Run: headless pygame with SDL's dummy video driver; simulated clock (each Clock.tick advances the game by its frame time, no real sleeping); random seed 0; keys injected as events and as key.get_pressed() state; mouse plan: one left click at the window centre at the start of phase 2, then a move to the lower-right quarter at the start of phase 3.
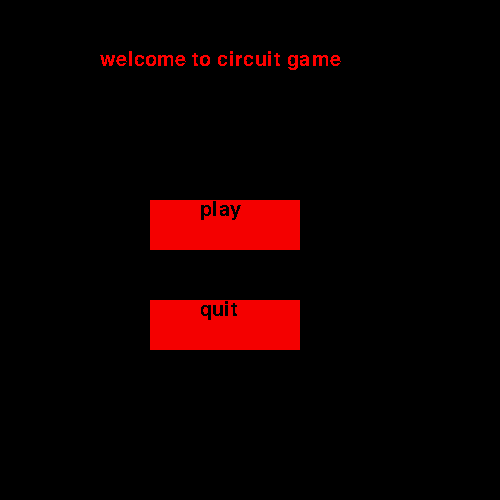
Frame 1 of 4 · flips 1–60 · no input
Frame 2 of 4 · flips 61–180 · clicked the window centre · tapped SPACE, RETURN · held RIGHT (→), D · screen unchanged from frame 1, image omitted
Frame 3 of 4 · flips 181–300 · moved the mouse to the lower-right quarter · held DOWN (↓), S · screen unchanged from frame 2, image omitted
Frame 4 of 4 · flips 301–420 · held LEFT (←), A, UP (↑), W · screen unchanged from frame 3, image omitted

The pygame program that drew these frames:

import pygame


pygame.init()
pygame.font.init()
win = pygame.display.set_mode((500,500))
pygame.display.flip()


def grid():
  h_grid = 10
  w_grid = 10
  block_size = 50
  color = (0, 244, 0)
  for y in range(h_grid):
    for x in range(w_grid):
      rect = pygame.Rect(x * (block_size + 1), y * (block_size + 1), block_size, block_size)
      pygame.draw.rect(win, color, rect)

class Voltage():
  def __init__(self, x, y, v1, v2):
    self.x = x
    self.y = y
    self. v1 = v1
    self.v2 = v2

  def startSqr(self):
    block_size = 50
    Font = pygame.font.SysFont('Comic Sans MS', 30)
    rect = pygame.Rect(0*(block_size + 1), 0*(block_size + 1), block_size, block_size)
    pygame.draw.rect(win, (139,136,120), rect)
    txtV1 = str(self.v1)
    textsurf2 = Font.render(txtV1, False, (0, 0, 0))
    win.blit(textsurf2, (15, 5))

  def endSqr(self):
    block_size = 50
    Font = pygame.font.SysFont('Comic Sans MS', 30)
    rect = pygame.Rect(self.x * (block_size+1), self.y * (block_size+1), block_size, block_size)
    pygame.draw.rect(win, (139,136,120), rect)
    txtV2 = str(self.v2)
    textsurf2 = Font.render(txtV2, False, (0, 0, 0))
    win.blit(textsurf2, (self.x *(block_size+1)+10, self.y *(block_size+1)+5))



class wire():
  def __init__(self,x,y):
    self.x = x
    self.y = y
    self.side = True
  def draw(self):
    block_size = 50
    self.move()
    rect = pygame.Rect(self.x * (block_size + 1), self.y * (block_size + 1)+(1/4)*block_size, block_size, (1 / 2) * block_size)
    rect2 = pygame.Rect(self.x * (block_size + 1)+(1/4)*block_size, self.y * (block_size + 1), (1 / 2) * block_size, block_size)
    if self.x == 0 and self.y == 0:
      state = True
    else:
      state = False
    if self.side == True and state == False:
      pygame.draw.rect(win, (244, 0, 0), rect)
    if self.side == False and state == False:
      pygame.draw.rect(win, (244, 0, 0), rect2)

  def move(self):
    keys = pygame.key.get_pressed()
    if keys[pygame.K_RIGHT] and self.x < 9:
      self.x += 1
      self.side = True

    if keys[pygame.K_LEFT] and self.x > 0:
      self.x -= 1
      self.side = True

    if keys[pygame.K_UP] and self.y > 0:
      self.y -= 1
      self.side = False

    if keys[pygame.K_DOWN] and self.y < 9:
      self.y += 1
      self.side = False



circuit = wire(0,0)
volt = Voltage(6,5,5,25)

def redraw():

  grid()
  circuit.draw()
  volt.endSqr()
  volt.startSqr()
  pygame.display.update()
  pygame.time.delay(70)

def playGame():
  win.fill((0,0,0))
  running = True
  while running:
    for event in pygame.event.get():
      # print(event)
      if event.type == pygame.QUIT:
        running = False
        pygame.quit()
        quit()

    redraw()


def game_intro():
  choice = True
  while choice:
    for event in pygame.event.get():
      if event.type == pygame.QUIT:
        pygame.quit()
        quit()

    Font = pygame.font.SysFont('Comic Sans MS', 30)
    text = "welcome to circuit game"
    textsurface = Font.render(text, False, (255, 0, 0))
    win.blit(textsurface, (100, 50))
    pygame.display.update()

    button = pygame.Rect(150, 200, 150, 50)
    pygame.draw.rect(win, (244, 0, 0), button)
    text2 = "play"
    textsurf = Font.render(text2, False, (0, 0, 0))
    win.blit(textsurf, (200, 200))
    #pygame.display.update()

    button2 = pygame.Rect(150, 300, 150, 50)
    pygame.draw.rect(win, (244, 0, 0), button2)
    text3 = "quit"
    textsurf2 = Font.render(text3, False, (0, 0, 0))
    win.blit(textsurf2, (200, 300))
    #pygame.display.update()


    mouse = pygame.mouse.get_pos()
    m1, m2, m3 = pygame.mouse.get_pressed()
    if 150 + 150 > mouse[0] > 150 and 200 + 50 > mouse[1] > 200:
      pygame.draw.rect(win, (0, 200, 0), button)
      textsurf = Font.render(text2, False, (0, 0, 0))
      win.blit(textsurf, (200, 200))
    if 150 + 150 > mouse[0] > 150 and 200 + 50 > mouse[1] > 200 and m1 == True:
      choice = False
    if 150 + 150 > mouse[0] > 150 and 300 + 50 > mouse[1] > 300:
      pygame.draw.rect(win, (0, 200, 0), button2)
      textsurf = Font.render(text3, False, (0, 0, 0))
      win.blit(textsurf2, (200, 300))
    if 150 + 150 > mouse[0] > 150 and 300 + 50 > mouse[1] > 300 and m1 == True:
      quit()

def main():
  game_intro()
  playGame()


main()
